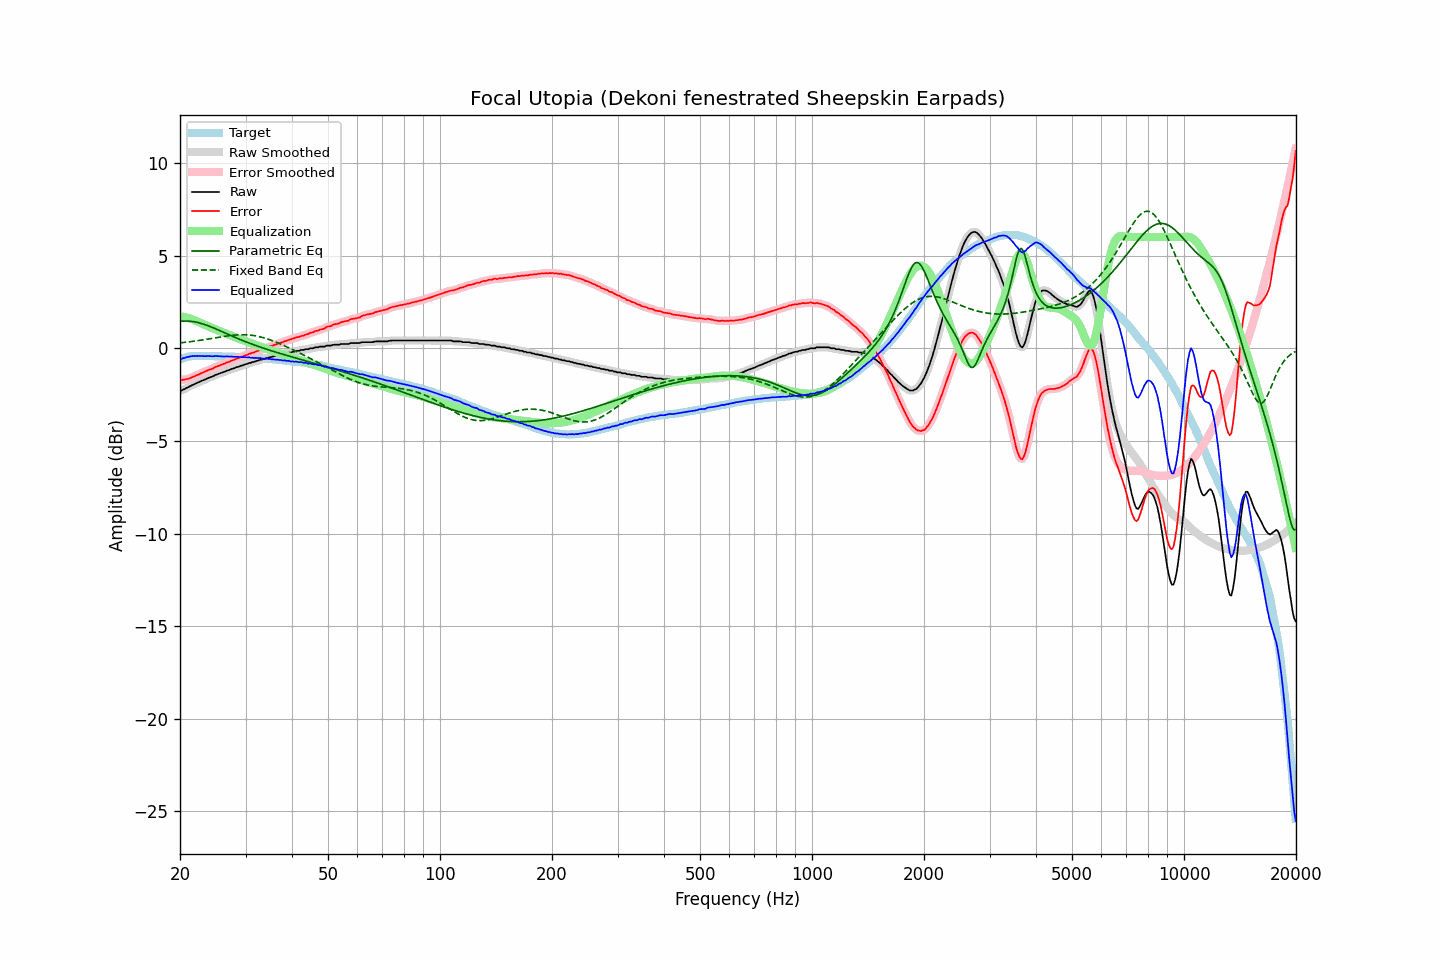

Data behind this chart, as committed beside it:
frequency, raw, error, smoothed, error_smoothed, equalization, parametric_eq, fixed_band_eq, equalized_raw, equalized_smoothed, target
20.00, -2.29, -1.70, -2.30, -1.70, 1.72, 1.45, 0.29, -0.57, -0.58, -0.59
20.20, -2.28, -1.72, -2.27, -1.70, 1.71, 1.46, 0.30, -0.57, -0.56, -0.56
20.40, -2.23, -1.70, -2.23, -1.70, 1.69, 1.47, 0.31, -0.54, -0.54, -0.53
20.61, -2.20, -1.69, -2.19, -1.69, 1.68, 1.47, 0.32, -0.52, -0.52, -0.51
20.81, -2.14, -1.66, -2.15, -1.67, 1.66, 1.47, 0.33, -0.48, -0.49, -0.48
21.02, -2.11, -1.66, -2.11, -1.65, 1.64, 1.47, 0.34, -0.47, -0.47, -0.45
21.23, -2.06, -1.62, -2.06, -1.62, 1.61, 1.46, 0.35, -0.45, -0.45, -0.44
21.44, -2.02, -1.59, -2.02, -1.59, 1.58, 1.45, 0.36, -0.43, -0.43, -0.43
21.66, -1.97, -1.55, -1.98, -1.55, 1.55, 1.44, 0.37, -0.42, -0.42, -0.42
21.87, -1.94, -1.51, -1.93, -1.51, 1.51, 1.43, 0.38, -0.42, -0.42, -0.42
22.09, -1.89, -1.47, -1.89, -1.48, 1.48, 1.41, 0.40, -0.41, -0.42, -0.42
22.31, -1.85, -1.43, -1.85, -1.44, 1.44, 1.39, 0.41, -0.41, -0.42, -0.42
22.54, -1.82, -1.40, -1.81, -1.40, 1.40, 1.37, 0.42, -0.42, -0.42, -0.42
22.76, -1.77, -1.35, -1.78, -1.36, 1.36, 1.35, 0.44, -0.41, -0.42, -0.42
22.99, -1.74, -1.31, -1.74, -1.32, 1.32, 1.32, 0.45, -0.42, -0.42, -0.43
23.22, -1.71, -1.28, -1.71, -1.28, 1.28, 1.29, 0.46, -0.43, -0.42, -0.43
23.45, -1.67, -1.24, -1.67, -1.24, 1.24, 1.26, 0.48, -0.43, -0.43, -0.43
23.69, -1.63, -1.20, -1.63, -1.20, 1.21, 1.23, 0.49, -0.42, -0.42, -0.43
23.92, -1.59, -1.16, -1.59, -1.17, 1.17, 1.20, 0.50, -0.42, -0.42, -0.43
24.16, -1.56, -1.14, -1.56, -1.14, 1.13, 1.16, 0.52, -0.43, -0.43, -0.42
24.40, -1.53, -1.11, -1.52, -1.10, 1.10, 1.13, 0.53, -0.43, -0.43, -0.42
24.65, -1.49, -1.06, -1.49, -1.06, 1.06, 1.09, 0.55, -0.43, -0.43, -0.43
24.89, -1.44, -1.01, -1.45, -1.02, 1.02, 1.06, 0.56, -0.42, -0.42, -0.43
25.14, -1.41, -0.98, -1.41, -0.98, 0.99, 1.02, 0.58, -0.42, -0.42, -0.43
25.39, -1.38, -0.95, -1.38, -0.95, 0.95, 0.98, 0.59, -0.43, -0.43, -0.43
25.65, -1.35, -0.92, -1.35, -0.92, 0.91, 0.94, 0.61, -0.44, -0.44, -0.43
25.91, -1.32, -0.88, -1.32, -0.88, 0.88, 0.90, 0.62, -0.44, -0.44, -0.44
26.16, -1.29, -0.85, -1.29, -0.85, 0.85, 0.86, 0.63, -0.44, -0.44, -0.44
26.43, -1.26, -0.82, -1.25, -0.81, 0.81, 0.83, 0.65, -0.45, -0.44, -0.44
26.69, -1.21, -0.77, -1.22, -0.78, 0.78, 0.79, 0.66, -0.43, -0.44, -0.44
26.96, -1.19, -0.75, -1.19, -0.74, 0.74, 0.75, 0.67, -0.45, -0.44, -0.44
27.23, -1.16, -0.72, -1.15, -0.71, 0.71, 0.71, 0.68, -0.45, -0.45, -0.45
27.50, -1.12, -0.67, -1.13, -0.68, 0.67, 0.67, 0.69, -0.45, -0.46, -0.45
27.77, -1.10, -0.64, -1.09, -0.64, 0.64, 0.63, 0.70, -0.46, -0.45, -0.46
28.05, -1.07, -0.61, -1.06, -0.60, 0.61, 0.60, 0.71, -0.46, -0.46, -0.46
28.33, -1.02, -0.55, -1.04, -0.57, 0.57, 0.56, 0.72, -0.45, -0.46, -0.47
28.62, -1.01, -0.54, -1.00, -0.53, 0.54, 0.52, 0.72, -0.47, -0.46, -0.47
28.90, -0.98, -0.51, -0.98, -0.50, 0.50, 0.49, 0.73, -0.47, -0.47, -0.47
29.19, -0.94, -0.46, -0.95, -0.48, 0.47, 0.45, 0.73, -0.47, -0.48, -0.48
29.48, -0.93, -0.46, -0.92, -0.44, 0.44, 0.42, 0.73, -0.49, -0.48, -0.47
29.78, -0.88, -0.40, -0.89, -0.41, 0.41, 0.38, 0.73, -0.47, -0.49, -0.48
30.08, -0.86, -0.38, -0.86, -0.37, 0.37, 0.35, 0.73, -0.49, -0.49, -0.48
30.38, -0.84, -0.35, -0.83, -0.34, 0.34, 0.31, 0.72, -0.50, -0.49, -0.49
30.68, -0.79, -0.29, -0.80, -0.30, 0.31, 0.28, 0.72, -0.48, -0.49, -0.50
30.99, -0.79, -0.28, -0.78, -0.27, 0.28, 0.25, 0.71, -0.51, -0.50, -0.51
31.30, -0.74, -0.23, -0.75, -0.25, 0.24, 0.21, 0.70, -0.50, -0.51, -0.51
31.61, -0.74, -0.23, -0.73, -0.22, 0.21, 0.18, 0.68, -0.53, -0.52, -0.51
31.93, -0.70, -0.18, -0.70, -0.18, 0.18, 0.15, 0.67, -0.52, -0.52, -0.52
32.24, -0.68, -0.15, -0.68, -0.15, 0.15, 0.12, 0.65, -0.53, -0.53, -0.53
32.57, -0.65, -0.12, -0.65, -0.12, 0.12, 0.09, 0.63, -0.53, -0.53, -0.53
32.89, -0.62, -0.08, -0.63, -0.09, 0.09, 0.06, 0.61, -0.53, -0.54, -0.53
33.22, -0.61, -0.06, -0.60, -0.06, 0.06, 0.03, 0.59, -0.55, -0.55, -0.55
33.55, -0.58, -0.03, -0.58, -0.03, 0.03, 0.00, 0.57, -0.55, -0.55, -0.55
33.89, -0.56, -0.00, -0.56, 0.00, -0.00, -0.03, 0.54, -0.56, -0.56, -0.56
34.23, -0.52, 0.04, -0.53, 0.04, -0.03, -0.06, 0.51, -0.55, -0.56, -0.56
34.57, -0.51, 0.06, -0.51, 0.07, -0.07, -0.08, 0.48, -0.58, -0.57, -0.57
34.92, -0.48, 0.10, -0.48, 0.10, -0.10, -0.11, 0.45, -0.58, -0.58, -0.58
35.27, -0.47, 0.12, -0.46, 0.13, -0.13, -0.14, 0.42, -0.60, -0.59, -0.59
35.62, -0.44, 0.16, -0.44, 0.16, -0.16, -0.17, 0.39, -0.60, -0.60, -0.60
35.97, -0.42, 0.19, -0.42, 0.19, -0.19, -0.19, 0.35, -0.61, -0.61, -0.61
... 635 more rows
